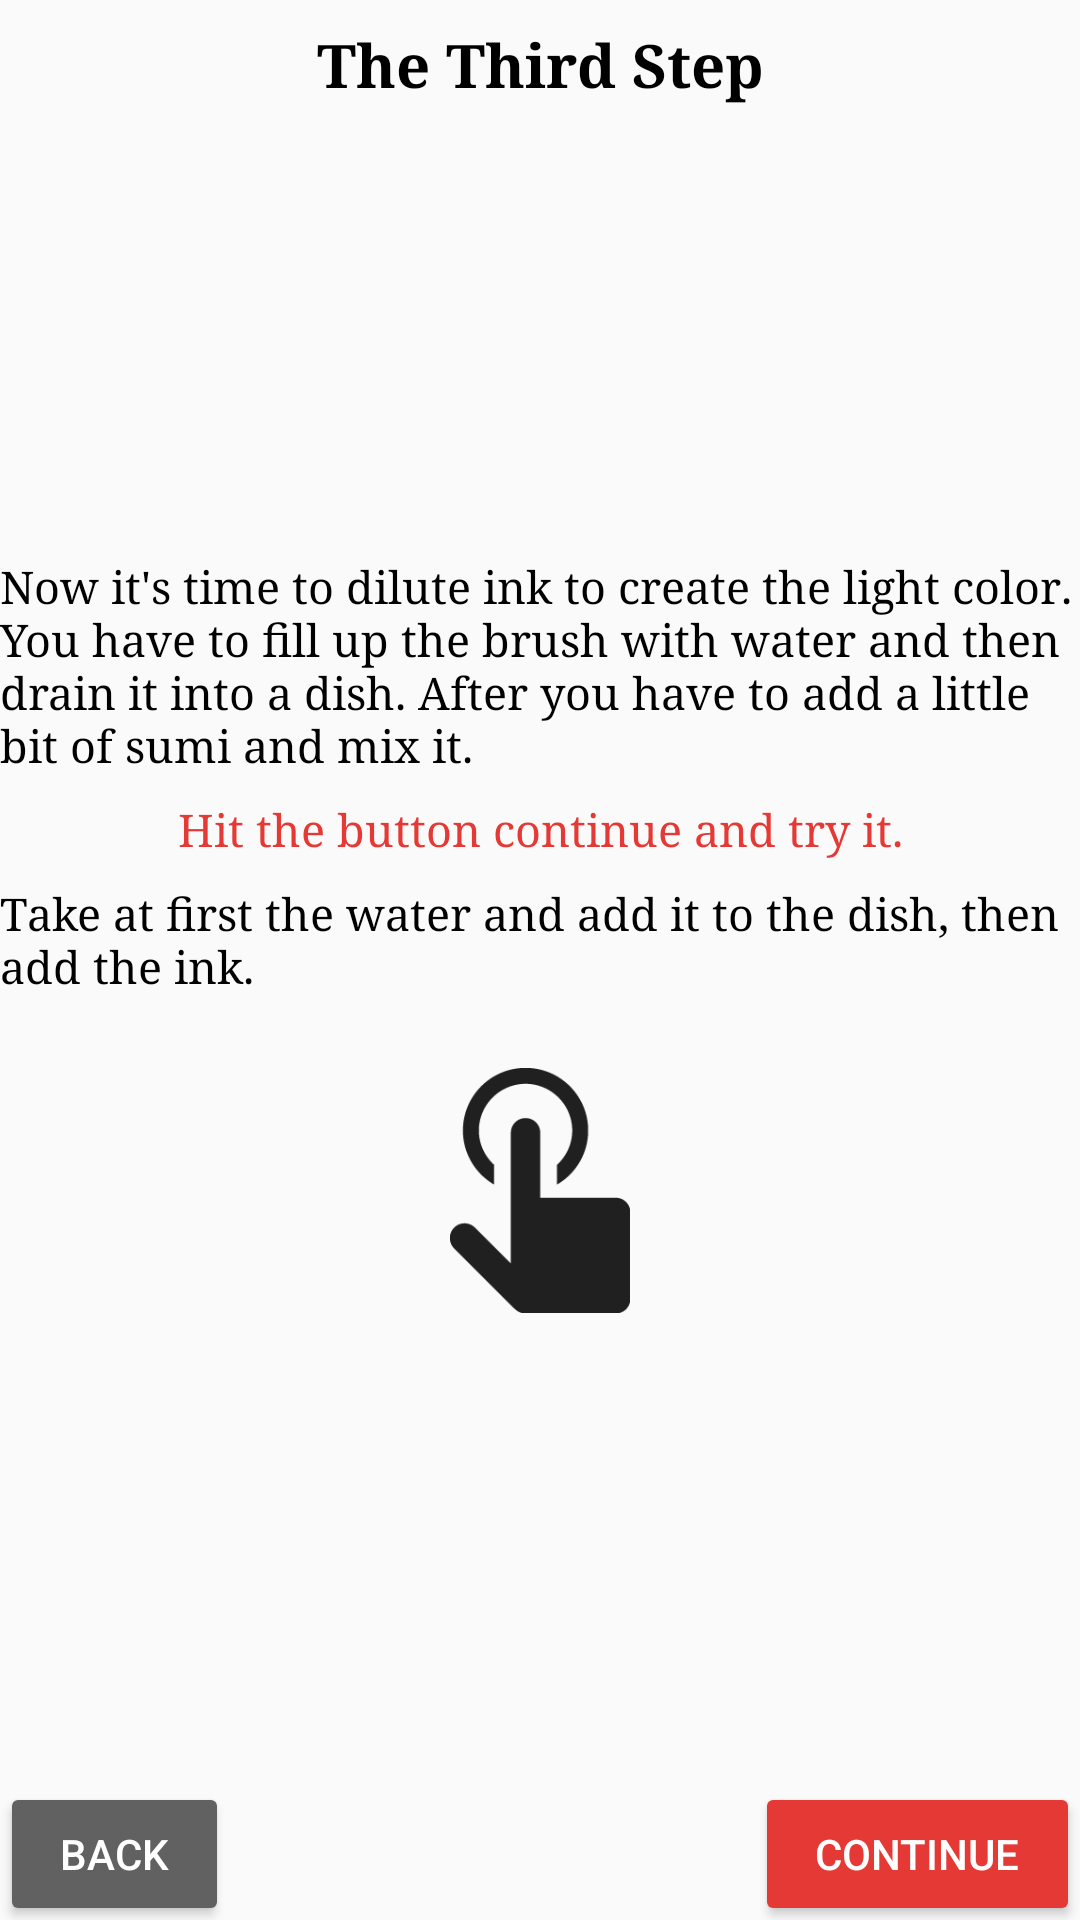

Here is an Android app screen rendered from its layout file. Give the layout XML and the strings, colors and styles it references.
<!-- AndroidManifest.xml: application theme AppTheme -->
<!-- res/layout/fragment_learn_layout3a.xml -->
<?xml version="1.0" encoding="utf-8"?>
<RelativeLayout xmlns:android="http://schemas.android.com/apk/res/android"
    android:layout_width="match_parent"
    android:layout_height="match_parent">

    <TextView
        android:id="@+id/header3a"
        style="@style/learn_text_header"
        android:layout_width="match_parent"
        android:layout_height="wrap_content"
        android:text="@string/learn3textH" />

    <LinearLayout
        android:layout_width="match_parent"
        android:layout_height="wrap_content"
        android:layout_above="@+id/buttons"
        android:layout_below="@id/header3a"
        android:gravity="center_vertical"
        android:orientation="vertical">

        <TextView
            style="@style/learn_text"
            android:layout_width="match_parent"
            android:layout_height="wrap_content"
            android:text="@string/learn3atext" />

        <TextView
            style="@style/learn_text"
            android:layout_width="match_parent"
            android:layout_height="wrap_content"
            android:text="@string/learn3atext2"
            android:textAlignment="center"
            android:textColor="@color/colorAccent" />

        <TextView
            style="@style/learn_text"
            android:layout_width="match_parent"
            android:layout_height="wrap_content"
            android:text="@string/learn3atext3" />

        <ImageView
            android:layout_width="60dp"
            android:layout_height="wrap_content"
            android:layout_gravity="center_horizontal"
            android:adjustViewBounds="true"
            android:paddingTop="24dp"
            android:scaleType="fitXY"
            android:src="@drawable/tap" />

    </LinearLayout>


    <RelativeLayout
        android:id="@+id/buttons"
        android:layout_width="match_parent"
        android:layout_height="wrap_content"
        android:layout_alignParentBottom="true"
        android:layout_marginTop="16dp">

        <Button
            style="@style/style_button_back"
            android:layout_alignParentLeft="true"
            android:background="@drawable/custom_button_back"
            android:onClick="button3Aback"
            android:text="Back" />

        <Button
            style="@style/style_button_continue"
            android:layout_alignParentRight="true"
            android:background="@drawable/custom_button_continue"
            android:onClick="button3Acontinue"
            android:text="Continue" />

    </RelativeLayout>

</RelativeLayout>
<!-- resources referenced by this layout -->
<resources>
  <color name="colorAccent">#e53935</color>
  <!-- drawable custom_button_back (drawable) -->
  <?xml version="1.0" encoding="utf-8"?>
  <selector xmlns:android="http://schemas.android.com/apk/res/android">
      <item android:state_pressed="true">
          <shape>
              <solid android:color="@color/colorPrimaryDark" />
              <corners android:radius="2dp" />
              <padding android:left="16dp" android:right="16dp" />
          </shape>
  
      </item>
  
      <item>
          <shape>
              <solid android:color="@color/colorPrimary" />
              <corners android:radius="2dp" />
              <padding android:left="16dp" android:right="16dp" />
          </shape>
      </item>
  
  </selector>
  <!-- drawable custom_button_continue (drawable) -->
  <?xml version="1.0" encoding="utf-8"?>
  <selector xmlns:android="http://schemas.android.com/apk/res/android">
      <item android:state_pressed="true">
          <shape>
              <solid android:color="#AA2823" />
              <corners android:radius="2dp" />
              <padding android:left="16dp" android:right="16dp" />
          </shape>
  
      </item>
  
      <item>
          <shape>
              <solid android:color="@color/colorAccent" />
              <corners android:radius="2dp" />
              <padding android:left="16dp" android:right="16dp" />
          </shape>
      </item>
  
  </selector>
  <!-- drawable tap: png bitmap (drawable, 3244 bytes) -->
  <string name="learn3atext">
          Now it\'s time to dilute ink to create the light color. You have to fill up the brush with water
          and then drain it into a dish. After you have to add a little bit of sumi and mix it.
      </string>
  <string name="learn3atext2">
          Hit the button continue and try it.
      </string>
  <string name="learn3atext3">
          Take at first the water and add it to the dish, then add the ink.
      </string>
  <string name="learn3textH">The Third Step</string>
  <style name="learn_text">
          <item name="android:textSize">15sp</item>
          <item name="android:textColor">#000000</item>
          <item name="android:paddingTop">8dp</item>
          <item name="android:fontFamily">serif</item>
      </style>
  <style name="learn_text_header">
          <item name="android:textSize">20sp</item>
          <item name="android:textColor">#000000</item>
          <item name="android:textAlignment">center</item>
          <item name="android:paddingTop">8dp</item>
          <item name="android:textStyle">bold</item>
          <item name="android:fontFamily">serif</item>
      </style>
  <style name="style_button_back">
          <item name="android:minWidth">64dp</item>
          <item name="android:layout_width">wrap_content</item>
          <item name="android:layout_height">36dp</item>
          <item name="android:textColor">#ffffff</item>
          <item name="android:gravity">center</item>
          <item name="android:layout_margin">4dp</item>
          <item name="android:fontFamily">sans-serif-medium</item>
          <item name="android:textSize">14sp</item>
      </style>
  <style name="style_button_continue">
          <item name="android:minWidth">64dp</item>
          <item name="android:layout_width">wrap_content</item>
          <item name="android:layout_height">36dp</item>
          <item name="android:textColor">#ffffff</item>
          <item name="android:gravity">center</item>
          <item name="android:layout_margin">4dp</item>
          <item name="android:fontFamily">sans-serif-medium</item>
          <item name="android:textSize">14sp</item>
      </style>
  <style name="AppTheme" parent="Theme.AppCompat.Light.DarkActionBar">
          
          <item name="colorPrimary">#616161</item>
          <item name="colorPrimaryDark">#212121</item>
          <item name="colorAccent">#e53935</item>
      </style>
  <color name="colorPrimaryDark">#212121</color>
  <color name="colorPrimary">#616161</color>
</resources>
